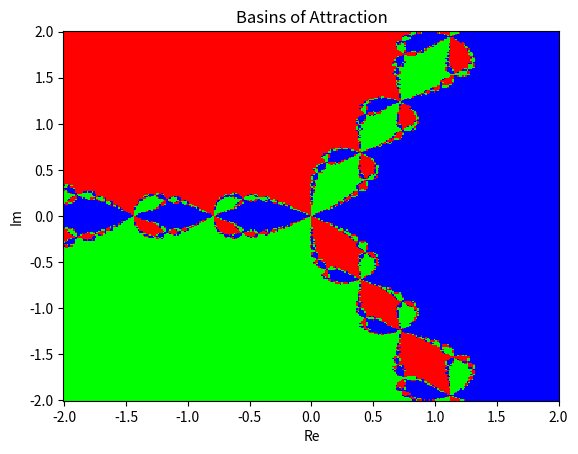

This chart was generated by the following Python code:
# oneD_optimization.py
"""Volume 2: One-Dimensional Optimization.
[redacted]
[redacted]
<June 6>
"""

import numpy as np
import scipy.linalg as la
from matplotlib import pyplot as plt

# Problem 1
def newton(f, x0, Df, tol=1e-5, maxiter=15):
    """Use Newton's method to approximate a zero of the function f.

    Parameters:
        f (function): a function from R^n to R^n (assume n=1 until Problem 5).
        x0 (float or ndarray): The initial guess for the zero of f.
        Df (function): The derivative of f, a function from R^n to R^(nxn).
        tol (float): Convergence tolerance. The function should returns when
            the difference between successive approximations is less than tol.
        maxiter (int): The maximum number of iterations to compute.

    Returns:
        (float or ndarray): The approximation for a zero of f.
        (bool): Whether or not Newton's method converged.
        (int): The number of iterations computed.
    """
    x_prev = x0
    for k in range(1, maxiter + 1):
        fx = f(x_prev)
        dfx = Df(x_prev)
        if dfx == 0:
            return x_prev, False, k
        x_next = x_prev - fx / dfx
        if abs(x_next - x_prev) < tol:
            return x_next, True, k
        x_prev = x_next
    return x_prev, False, maxiter


# Problem 2
def plot_basins(f, Df, zeros, domain, res=1000, iters=15):
    """Plot the basins of attraction of f on the complex plane.

    Parameters:
        f (function): A function from C to C.
        Df (function): The derivative of f, a function from C to C.
        zeros (ndarray): A 1-D array of the zeros of f.
        domain ([r_min, r_max, i_min, i_max]): A list of scalars that define
            the window limits and grid domain for the plot.
        res (int): A scalar that determines the resolution of the plot.
            The visualized grid has shape (res, res).
        iters (int): The exact number of times to iterate Newton's method.
    """
    r_min, r_max, i_min, i_max = domain
    x = np.linspace(r_min, r_max, res)
    y = np.linspace(i_min, i_max, res)
    X0, Y0 = np.meshgrid(x, y)
    Z = X0 + 1j * Y0

    for _ in range(iters):
        Z -= f(Z) / Df(Z)

    result = np.zeros(Z.shape, dtype=int)
    for i in range(res):
        for j in range(res):
            distances = [abs(Z[i, j] - z) for z in zeros]
            result[i, j] = np.argmin(distances)

    plt.pcolormesh(X0, Y0, result, shading="auto", cmap="brg")
    plt.xlabel("Re")
    plt.ylabel("Im")
    plt.title("Basins of Attraction")
    plt.show()


# Problem 3
def secant1d(df, x0, x1, tol=1e-5, maxiter=100):
    """Use the secant method to minimize a function f:R->R.

    Parameters:
        df (function): The first derivative of f.
        x0 (float): An initial guess for the minimizer of f.
        x1 (float): Another guess for the minimizer of f.
        tol (float): The stopping tolerance.
        maxiter (int): The maximum number of iterations to compute.

    Returns:
        (float): The approximate minimizer of f.
        (bool): Whether or not the algorithm converged.
        (int): The number of iterations computed.
    """
    for k in range(maxiter):
        f0 = df(x0)
        f1 = df(x1)
        if f1 - f0 == 0:
            return x1, False, k
        x2 = x1 - f1 * (x1 - x0) / (f1 - f0)
        if abs(x2 - x1) < tol:
            return x2, True, k + 1
        x0, x1 = x1, x2
    return x1, False, maxiter


# Problem 4
def backtracking(f, Df, x, p, alpha=1, rho=.9, c=1e-4):
    """Implement the backtracking line search to find a step size that
    satisfies the Armijo condition.

    Parameters:
        f (function): A function f:R^n->R.
        Df (function): The first derivative (gradient) of f.
        x (float): The current approximation to the minimizer.
        p (float): The current search direction.
        alpha (float): A large initial step length.
        rho (float): Parameter in (0, 1).
        c (float): Parameter in (0, 1).

    Returns:
        alpha (float): Optimal step size.
    """
    while f(x + alpha * p) > f(x) + c * alpha * np.dot(Df(x), p):
        alpha *= rho
    return alpha


if __name__ == "__main__":
    # Problem 1 test
    f = lambda x: np.exp(x) - 2
    Df = lambda x: np.exp(x)
    root, converged, iters = newton(f, 1.0, Df)
    print(f"Newton method: root = {root}, converged = {converged}, iterations = {iters}")

    # Problem 2 test
    f_c = lambda z: z**3 - 1
    Df_c = lambda z: 3*z**2
    zeros = np.array([1, -0.5 + 0.866j, -0.5 - 0.866j])
    plot_basins(f_c, Df_c, zeros, [-2, 2, -2, 2], res=300, iters=20)

    # Problem 3 test
    df = lambda x: 2*x + np.cos(x) + 10*np.cos(10*x)
    x_min, converged, iters = secant1d(df, 0, -1)
    print(f"Secant method: x_min = {x_min}, converged = {converged}, iterations = {iters}")

    # Problem 4 test
    f_m = lambda x: x[0]**2 + x[1]**2 + x[2]**2
    Df_m = lambda x: np.array([2*x[0], 2*x[1], 2*x[2]])
    xk = np.array([150., .03, 40.])
    pk = np.array([-.5, -100., -4.5])
    alpha = backtracking(f_m, Df_m, xk, pk)
    print(f"Backtracking line search step size: alpha = {alpha}")

